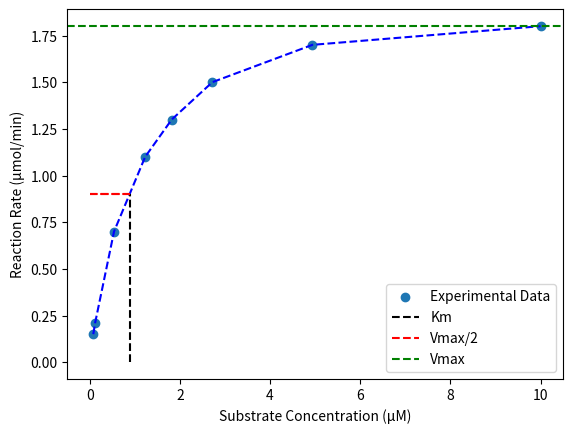

Recreate this plot in Python.
import numpy as np
import matplotlib.pyplot as plt
from scipy.optimize import curve_fit

# Given data
substrate_concentration = np.array([0.08, 0.12, 0.54, 1.23, 1.82, 2.72, 4.94, 10.00])
reaction_rate = np.array([0.15, 0.21, 0.70, 1.10, 1.30, 1.50, 1.70, 1.80])

# Extracted parameters
km_fit = 0.9
vmax_fit = 1.8

# Plot the experimental data
plt.scatter(substrate_concentration, reaction_rate, label='Experimental Data')

# Connect the data points up to Km
plt.plot(substrate_concentration, reaction_rate, linestyle='--', color='blue')

# Plot the line from Km to the y-axis at Vmax/2
plt.plot([km_fit, km_fit], [0, vmax_fit/2], color='black', linestyle='--', label = 'Km')

# Plot Vmax/2 line
plt.plot([0, km_fit], [vmax_fit/2, vmax_fit/2], color='r', linestyle='--', label='Vmax/2')

# Plot Vmax line connecting to the y-axis at Vmax/2
plt.plot([km_fit, 0], [vmax_fit/2, vmax_fit/2], color='r', linestyle='--')

# Plot Vmax on the y-axis at 1.8
plt.axhline(y=vmax_fit, color='g', linestyle='--', label='Vmax')

# Label the axes
plt.xlabel('Substrate Concentration (µM)')
plt.ylabel('Reaction Rate (µmol/min)')

# Add legend
plt.legend()

# Show the plot
plt.show()

# Print the fitted parameters
print(f'Fitted Km: {km_fit} µM')
print(f'Fitted Vmax: {vmax_fit} µmol/min')
